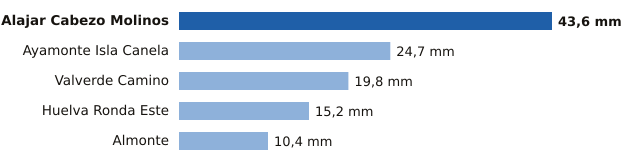

The file beside this chart, header and first rows:
estacion, provincia, mm
Alajar Cabezo Molinos, Huelva, 43.6
Ayamonte Isla Canela, Huelva, 24.7
Valverde Camino, Huelva, 19.8
Huelva Ronda Este, Huelva, 15.2
Almonte, Huelva, 10.4
